Run: headless pygame with SDL's dummy video driver; simulated clock (each Clock.tick advances the game by its frame time, no real sleeping); random seed 0; keys injected as events and as key.get_pressed() state; no mouse input.
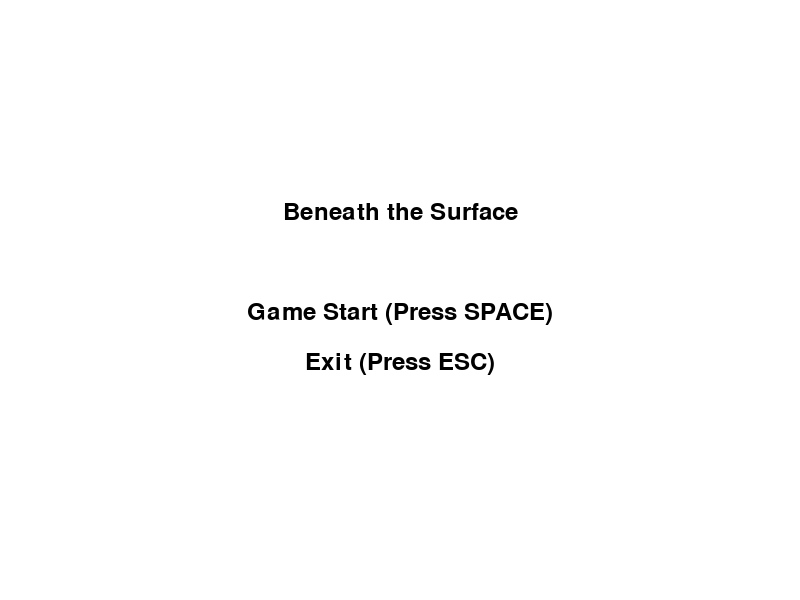
Frame 1 of 4 · flips 1–60 · no input
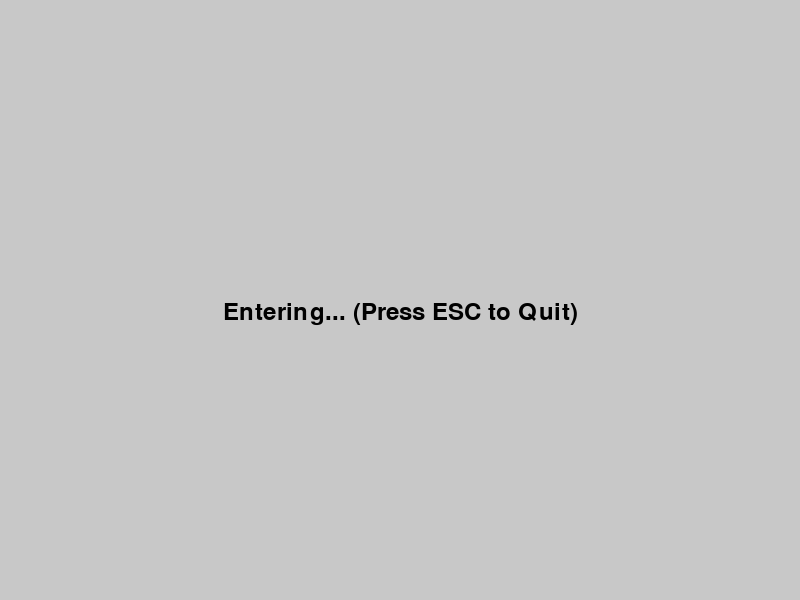
Frame 2 of 4 · flips 61–180 · tapped SPACE, RETURN · held RIGHT (→), D
Frame 3 of 4 · flips 181–300 · held DOWN (↓), S · screen unchanged from frame 2, image omitted
Frame 4 of 4 · flips 301–420 · held LEFT (←), A, UP (↑), W · screen unchanged from frame 3, image omitted

The pygame program that drew these frames:

import pygame
import sys

pygame.init()

WIDTH, HEIGHT = 800, 600

WHITE = (255, 255, 255)
BLACK = (0, 0, 0)
GRAY = (200, 200, 200)

pygame.font.init()
FONT = pygame.font.Font(None, 36)

screen = pygame.display.set_mode((WIDTH, HEIGHT))
pygame.display.set_caption("Beneath the Surface")

STATE_START = "start"
STATE_GAME = "game"
STATE_END = "end"
current_state = STATE_START

def draw_start_screen():
    screen.fill(WHITE)
    title = FONT.render("Beneath the Surface", True, BLACK)
    start_button = FONT.render("Game Start (Press SPACE)", True, BLACK)
    exit_button = FONT.render("Exit (Press ESC)", True, BLACK)

    screen.blit(title, (WIDTH // 2 - title.get_width() // 2, HEIGHT // 3))
    screen.blit(start_button, (WIDTH // 2 - start_button.get_width() // 2, HEIGHT // 2))
    screen.blit(exit_button, (WIDTH // 2 - exit_button.get_width() // 2, HEIGHT // 2 + 50))

def draw_game_screen():
    screen.fill(GRAY)
    text = FONT.render("Entering... (Press ESC to Quit)", True, BLACK)
    screen.blit(text, (WIDTH // 2 - text.get_width() // 2, HEIGHT // 2))

def draw_end_screen():
    screen.fill(WHITE)
    text = FONT.render("Exiting... (Press ESC to Quit)", True, BLACK)
    screen.blit(text, (WIDTH // 2 - text.get_width() // 2, HEIGHT // 2))

def main():
    global current_state

    clock = pygame.time.Clock()
    running = True

    while running:
        for event in pygame.event.get():
            if event.type == pygame.QUIT:
                running = False

            if event.type == pygame.KEYDOWN:
                if current_state == STATE_START:
                    if event.key == pygame.K_SPACE:
                        current_state = STATE_GAME
                    elif event.key == pygame.K_ESCAPE:
                        running = False

                elif current_state == STATE_GAME:
                    if event.key == pygame.K_ESCAPE:
                        current_state = STATE_END

                elif current_state == STATE_END:
                    if event.key == pygame.K_ESCAPE:
                        running = False

        if current_state == STATE_START:
            draw_start_screen()
        elif current_state == STATE_GAME:
            draw_game_screen()
        elif current_state == STATE_END:
            draw_end_screen()

        pygame.display.flip()
        clock.tick(30)

    pygame.quit()
    sys.exit()

if __name__ == "__main__":
    main()
